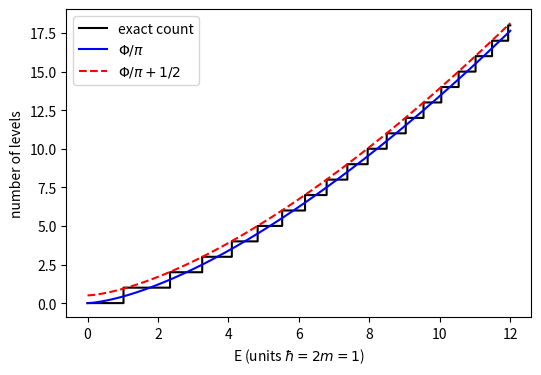

Here is the Python script that generated this plot:
import numpy as np, matplotlib; matplotlib.use("Agg"); import matplotlib.pyplot as plt
from scipy.special import ai_zeros
a,ap,_,_=ai_zeros(20); lev=np.sort(np.concatenate([-a,-ap]))
E=np.linspace(0,12,1000); N=np.array([(lev<=e).sum() for e in E])
fig,ax=plt.subplots(figsize=(6,4)); ax.step(E,N,'k',where='post',label='exact count')
ax.plot(E,4/(3*np.pi)*E**1.5,'b',label='$\\Phi/\\pi$'); ax.plot(E,4/(3*np.pi)*E**1.5+0.5,'r--',label='$\\Phi/\\pi+1/2$')
ax.set_xlabel('E (units $\\hbar=2m=1$)'); ax.set_ylabel('number of levels'); ax.legend()
plt.savefig("wkb_staircase.pdf", bbox_inches="tight")
